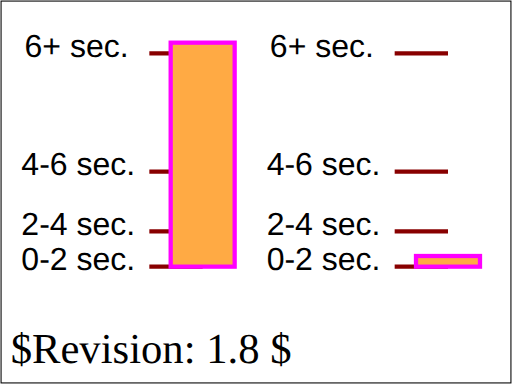
t = 0.00 s
t = 1.33 s: frame unchanged from t = 0.00 s, image omitted
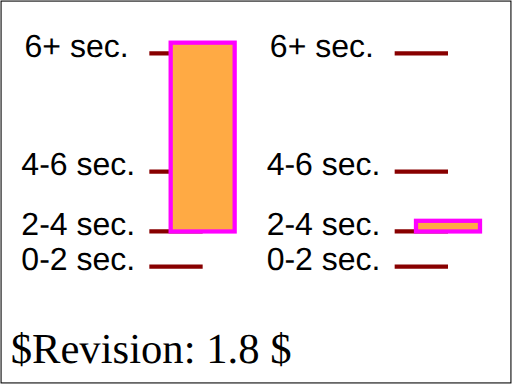
t = 3.33 s
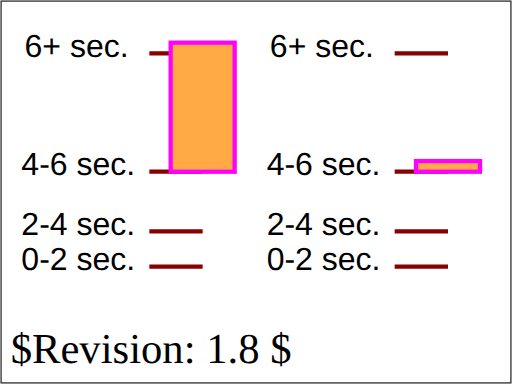
t = 4.67 s
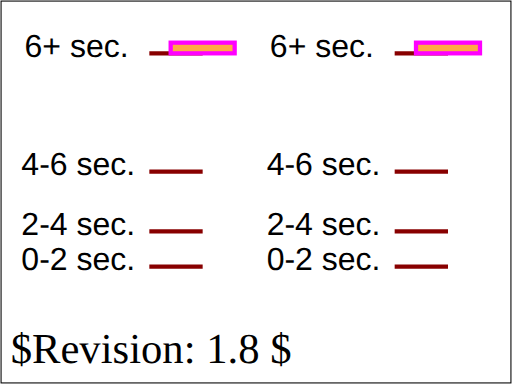
t = 6.67 s
t = 8.00 s: frame unchanged from t = 6.67 s, image omitted

The animated SVG that drew these frames (rendered in a browser with its animation timeline set to each time). Animation: 2 SMIL elements (animate=1,animateMotion=1); one cycle of 8.00 s.

<?xml version="1.0" encoding="UTF-8"?>
<!DOCTYPE svg PUBLIC "-//W3C//DTD SVG 1.1 Tiny//EN" "http://www.w3.org/Graphics/SVG/1.1/DTD/svg11-tiny.dtd">
<!--======================================================================-->
<!--=  Copyright 2000 World Wide Web Consortium, (Massachusetts          =-->
<!--=  Institute of Technology, Institut National de Recherche en        =-->
<!--=  Informatique et en Automatique, Keio University). All Rights      =-->
<!--=  Reserved. See http://www.w3.org/Consortium/Legal/.                =-->
<!--======================================================================-->
<!-- =====================================================================-->
<!--                                                                      -->
<!-- animation-add-BE-06.svg                                              -->
<!-- renamed for 1.1 suite to animate-elem-09-t.svg                   -->
<!--                                                                      -->
<!-- Test possible values for 'calcMode'                                  -->
<!--                                                                      -->
<!-- Author : Jon Ferraiolo 11-Aug-2000                                   -->
<!-- Revised for 1.1 : Mathias Larsson Carlander Feb/12/2002              -->
<!-- Revised for SVGT/B : Mathias Larsson Carlander Jul/1/2002               -->
<!--                                                                      -->
<!-- History:                                                             -->
<!--  11-Aug-2000, JF: Serial#1 created.                                  -->
<!--                                                                      -->
<!-- =====================================================================-->
<!--======================================================================-->
<!--= Note. After October 2000, revision history is kept as CVS 'commit' =-->
<!--= log messages, and therefore is no longer in the preceding preamble.=-->
<!--======================================================================-->
<svg version="1.1" baseProfile="tiny" xmlns="http://www.w3.org/2000/svg" xmlns:xlink="http://www.w3.org/1999/xlink" id="svg-root" width="100%" height="100%" viewBox="0 0 480 360" >
    <SVGTestCase xmlns="http://www.w3.org/2000/02/svg/testsuite/description/">
        <OperatorScript version="$Revision: 1.8 $" testname="animate-elem-09-t.svg">
            <Paragraph>
                Test possible values for 'calcMode="discrete"'
            </Paragraph>
            <Paragraph>
                Two animations have been defined. For each animation, ruler lines and text are provided to help show what the correct behavior is.
                The black text and ruler lines help show the sizes and movement of the rectangles over time.
            </Paragraph>
            <Paragraph>
                The discrete animations should show stair-stepping animations, with quantum-level jumps every two seconds in these tests. The linear
                animations change constantly with each keyframe to keyframe section, with the result that the change is faster when there is a larger
                change within a given amount of time. The paced animations change constantly over the entire animation, regardless of the values at
                particular keyframes. For calcMode='spline' in this test case, the initial rate of change is defined to be the same as linear, but the
                last jump has an ease-in/ease-out effect where the change is slower at the start and end but faster in the middle.
            </Paragraph>
        </OperatorScript>
    </SVGTestCase>
    <title id="test-title">animate-elem-09-t</title>
    <desc id="test-desc">Test possible values for 'calcMode'</desc>
    <!--======================================================================-->
    <!--Content of Test Case follows...                  =====================-->
    <!--======================================================================-->
    <g id="test-body-content">
        <g xml:space="preserve" font-family="Arial" font-size="30" >
            <g transform="translate(20,50)">
                <text x="0" y="203">0-2 sec.</text>
                <text x="0" y="170">2-4 sec. </text>
                <text x="0" y="114">4-6 sec. </text>
                <text x="3" y="3">6+ sec. </text>
                <g stroke="#800" stroke-width="4">
                    <line x1="120" y1="200" x2="170" y2="200"/>
                    <line x1="120" y1="167" x2="170" y2="167"/>
                    <line x1="120" y1="111" x2="170" y2="111"/>
                    <line x1="120" y1="0" x2="170" y2="0"/>
                </g>
                <rect  x="140" y="-10" width="60" height="210" fill="#FFAA44" stroke="#FF00FF" stroke-width="4">
                    <animate attributeName="height" calcMode="discrete" values="210;177;121;10" begin="0s" dur="8s" fill="freeze"/>
                </rect>
            </g>


            <g transform="translate(250,50)">
                <text x="0" y="203">0-2 sec.</text>
                <text x="0" y="170">2-4 sec. </text>
                <text x="0" y="114">4-6 sec. </text>
                <text x="3" y="3">6+ sec. </text>
                <g stroke="#800" stroke-width="4">
                    <line x1="120" y1="200" x2="170" y2="200"/>
                    <line x1="120" y1="167" x2="170" y2="167"/>
                    <line x1="120" y1="111" x2="170" y2="111"/>
                    <line x1="120" y1="0" x2="170" y2="0"/>
                </g>
                <rect  x="140" y="-10" width="60" height="10" fill="#FFAA44" stroke="#FF00FF" stroke-width="4">
                    <animateMotion calcMode="discrete" values="0,200; 0,167; 0,111; 0,0" begin="0s" dur="8s" fill="freeze"/>
                </rect>
            </g>
        </g>
    </g>
    <text id="revision" x="10" y="340" font-size="40" stroke="none" fill="black">$Revision: 1.8 $</text>
    <rect id="test-frame" x="1" y="1" width="478" height="358" fill="none" stroke="#000000"/>
</svg>
